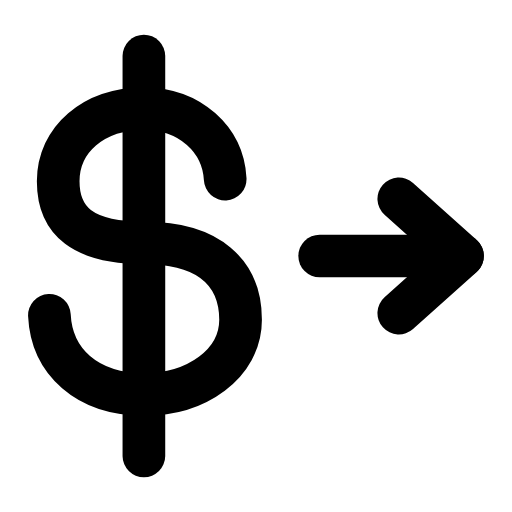
t = 0.00 s
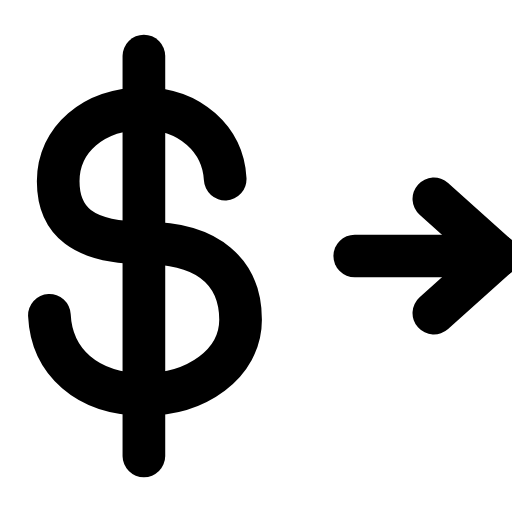
t = 0.24 s
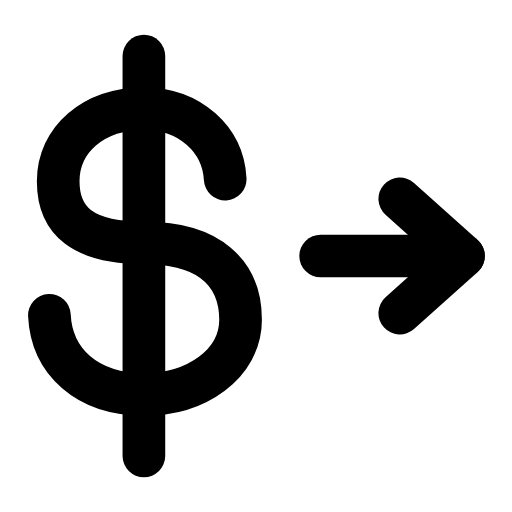
t = 0.47 s
t = 0.68 s: frame unchanged from t = 0.00 s, image omitted
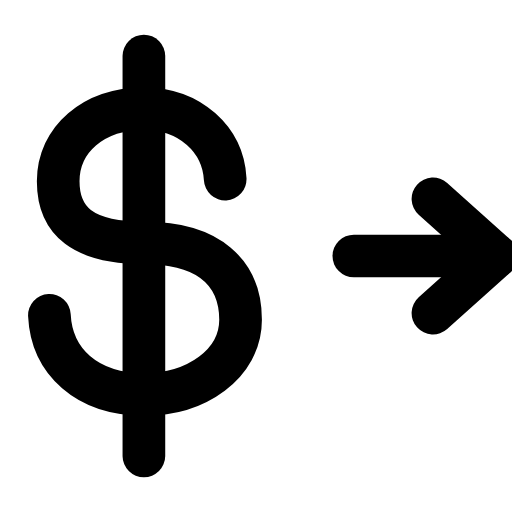
t = 0.95 s
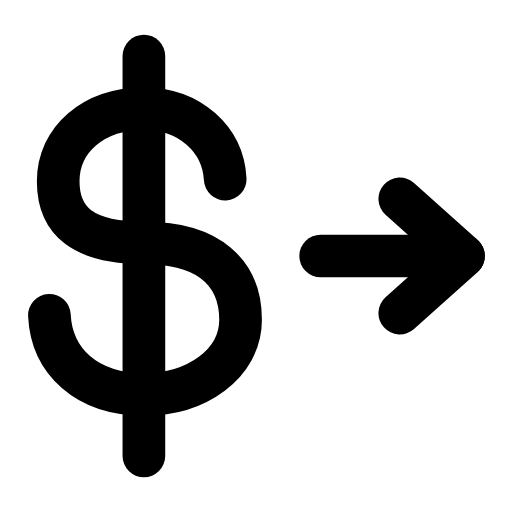
t = 1.16 s

The animated SVG that drew these frames (rendered in a browser with its animation timeline set to each time). Animation: 1 SMIL element (animateTransform=1); one cycle of 1.40 s, repeats indefinitely.

<svg xmlns="http://www.w3.org/2000/svg" width="24" height="24" viewBox="0 0 24 24" fill="none"><g transform="translate(-0.362 -0.36) scale(1.03)"><path stroke="currentColor" stroke-width="1.942" stroke-linecap="round" stroke-linejoin="round" fill="none" d="M10.6 8.5C10.5 6.7 9 5.3 6.9 5.3C4.6 5.3 3 6.7 3 8.6C3 10.4 4.1 11.4 6.9 11.4C9.9 11.4 11.3 12.8 11.3 14.9C11.3 16.9 9.3 18.3 6.9 18.3C4.3 18.3 2.7 16.8 2.6 14.7"></path><line stroke="currentColor" stroke-width="1.942" stroke-linecap="round" stroke-linejoin="round" fill="none" x1="6.9" y1="2.9" x2="6.9" y2="21.1"></line><g><animateTransform attributeName="transform" type="translate" values="0 0;1.6 0;0 0;0 0;1.6 0;0 0;0 0" keyTimes="0;0.225;0.45;0.6;0.75;0.9;1" dur="1.4s" repeatCount="indefinite" calcMode="spline" keySplines="0.16 1 0.3 1;0.16 1 0.3 1;0.16 1 0.3 1;0.16 1 0.3 1;0.16 1 0.3 1;0.16 1 0.3 1"/><line stroke="currentColor" stroke-width="1.942" stroke-linecap="round" stroke-linejoin="round" fill="none" x1="14.9" y1="12" x2="21.4" y2="12"></line><path stroke="currentColor" stroke-width="1.942" stroke-linecap="round" stroke-linejoin="round" fill="none" d="M18.5 9.4L21.4 12L18.5 14.6"></path></g></g></svg>
